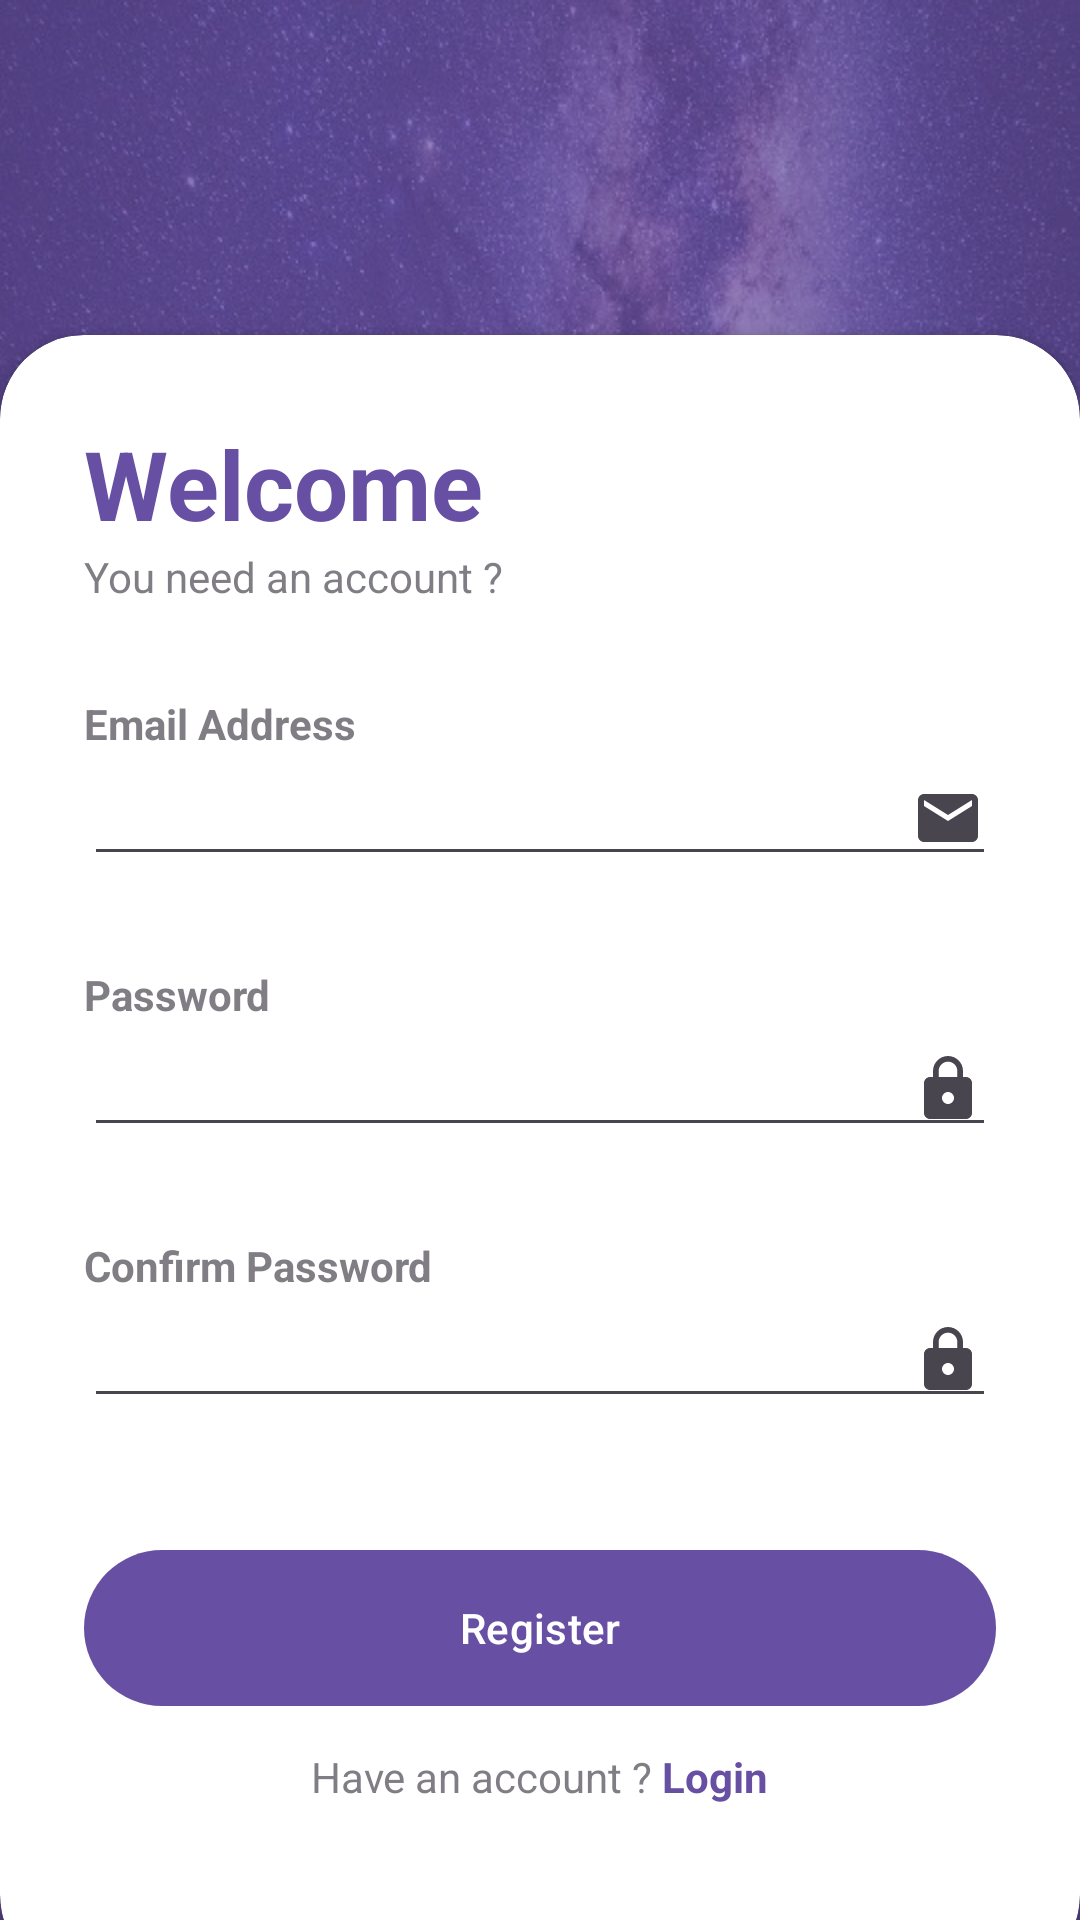

Layout XML and referenced resources for this Android screen:
<!-- AndroidManifest.xml: application theme Theme.SocialNetWorkForGamer -->
<!-- res/layout/activity_register.xml -->
<?xml version="1.0" encoding="utf-8"?>
<RelativeLayout
    xmlns:android="http://schemas.android.com/apk/res/android"
    xmlns:tools="http://schemas.android.com/tools"
    xmlns:app="http://schemas.android.com/apk/res-auto"
    android:layout_width="match_parent"
    android:layout_height="match_parent"
    android:background="@drawable/fate"
    tools:context=".activity.RegisterActivity">

    <RelativeLayout
        android:layout_width="match_parent"
        android:layout_height="match_parent"
        android:background="@color/colorPrimaryDark"
        android:alpha="0.7"/>

    <LinearLayout
        android:layout_width="match_parent"
        android:layout_height="wrap_content"
        android:orientation="vertical"
        android:gravity="center"
        android:padding="28dp">

        <ImageView
            android:id="@+id/register_icon"
            android:layout_width="match_parent"
            android:layout_height="120dp"
            android:src="@drawable/swfour" />

        <TextView
            android:layout_width="wrap_content"
            android:layout_height="wrap_content"
            android:layout_below="@id/login_icon"
            android:text="FakeBugs"
            android:textStyle="bold"
            android:layout_marginTop="10dp"
            android:textSize="30sp"
            android:fontFamily="sans-serif-medium"
            android:textColor="@color/white"/>

    </LinearLayout>

    <androidx.cardview.widget.CardView
        android:id="@+id/card_view"
        android:layout_width="match_parent"
        android:layout_height="wrap_content"
        android:layout_alignParentBottom="true"
        app:cardCornerRadius="28dp"
        android:layout_marginBottom="-20dp">

        <LinearLayout
            android:layout_width="match_parent"
            android:layout_height="wrap_content"
            android:orientation="vertical"
            android:padding="28dp">

            <TextView
                android:layout_width="wrap_content"
                android:layout_height="wrap_content"
                android:text="Welcome"
                android:textColor="@color/colorPrimaryDark"
                android:textSize="32sp"
                android:textStyle="bold"/>

            <TextView
                android:layout_width="wrap_content"
                android:layout_height="wrap_content"
                android:text="You need an account ?"
                android:alpha="0.7"/>

            <View
                android:layout_width="wrap_content"
                android:layout_height="30dp"/>

            <TextView
                android:layout_width="wrap_content"
                android:layout_height="wrap_content"
                android:text="Email Address"
                android:alpha="0.7"
                android:textStyle="bold"/>

            <EditText
                android:id="@+id/register_email"
                android:layout_width="match_parent"
                android:layout_height="wrap_content"
                android:inputType="textEmailAddress"
                android:drawableEnd="@drawable/baseline_email_24"/>

            <View
                android:layout_width="wrap_content"
                android:layout_height="30dp"/>

            <TextView
                android:layout_width="wrap_content"
                android:layout_height="wrap_content"
                android:text="Password"
                android:alpha="0.7"
                android:textStyle="bold"/>

            <EditText
                android:id="@+id/register_password"
                android:layout_width="match_parent"
                android:layout_height="wrap_content"
                android:inputType="textPassword"
                android:drawableEnd="@drawable/baseline_lock_24"/>

            <View
                android:layout_width="wrap_content"
                android:layout_height="30dp"/>

            <TextView
                android:layout_width="wrap_content"
                android:layout_height="wrap_content"
                android:text="Confirm Password"
                android:alpha="0.7"
                android:textStyle="bold"/>

            <EditText
                android:id="@+id/register_confirm_password"
                android:layout_width="match_parent"
                android:layout_height="wrap_content"
                android:inputType="textPassword"
                android:drawableEnd="@drawable/baseline_lock_24"/>

            <View
                android:layout_width="wrap_content"
                android:layout_height="10dp"/>

            <RelativeLayout
                android:layout_width="match_parent"
                android:layout_height="wrap_content">








            </RelativeLayout>

            <View
                android:layout_width="wrap_content"
                android:layout_height="30dp"/>

            <com.google.android.material.button.MaterialButton
                android:id="@+id/register_button"
                android:layout_width="match_parent"
                android:layout_height="60dp"
                android:text="Register"
                app:cornerRadius="32dp"/>

            <View
                android:layout_width="wrap_content"
                android:layout_height="10dp"/>

            <LinearLayout
                android:layout_width="match_parent"
                android:layout_height="wrap_content"
                android:orientation="horizontal"
                android:gravity="center">

                <TextView
                    android:layout_width="wrap_content"
                    android:layout_height="wrap_content"
                    android:text="Have an account ?"
                    android:alpha="0.7"
                    android:layout_gravity="center"/>
                <TextView
                    android:id="@+id/have_account"
                    android:layout_width="wrap_content"
                    android:layout_height="wrap_content"
                    android:text="Login"
                    android:layout_marginLeft="3dp"
                    android:textStyle="bold"
                    android:textColor="@color/colorPrimaryDark"/>

            </LinearLayout>


            <View
                android:layout_width="wrap_content"
                android:layout_height="30dp"/>

        </LinearLayout>

    </androidx.cardview.widget.CardView>

</RelativeLayout>
<!-- resources referenced by this layout -->
<resources>
  <color name="colorPrimaryDark">#674fa3</color>
  <color name="white">#FFFFFFFF</color>
  <!-- drawable baseline_email_24 (drawable) -->
  <vector xmlns:android="http://schemas.android.com/apk/res/android"
      android:width="24dp"
      android:height="24dp"
      android:viewportWidth="24"
      android:viewportHeight="24"
      android:tint="?attr/colorControlNormal">
    <path
        android:fillColor="#898989"
        android:pathData="M20,4L4,4c-1.1,0 -1.99,0.9 -1.99,2L2,18c0,1.1 0.9,2 2,2h16c1.1,0 2,-0.9 2,-2L22,6c0,-1.1 -0.9,-2 -2,-2zM20,8l-8,5 -8,-5L4,6l8,5 8,-5v2z"/>
  </vector>
  <!-- drawable baseline_lock_24 (drawable) -->
  <vector xmlns:android="http://schemas.android.com/apk/res/android"
      android:width="24dp"
      android:height="24dp"
      android:viewportWidth="24"
      android:viewportHeight="24"
      android:tint="?attr/colorControlNormal">
    <path
        android:fillColor="#898989"
        android:pathData="M18,8h-1L17,6c0,-2.76 -2.24,-5 -5,-5S7,3.24 7,6v2L6,8c-1.1,0 -2,0.9 -2,2v10c0,1.1 0.9,2 2,2h12c1.1,0 2,-0.9 2,-2L20,10c0,-1.1 -0.9,-2 -2,-2zM12,17c-1.1,0 -2,-0.9 -2,-2s0.9,-2 2,-2 2,0.9 2,2 -0.9,2 -2,2zM15.1,8L8.9,8L8.9,6c0,-1.71 1.39,-3.1 3.1,-3.1 1.71,0 3.1,1.39 3.1,3.1v2z"/>
  </vector>
  <!-- drawable fate: png bitmap (drawable, 121532 bytes) -->
  <style name="Theme.SocialNetWorkForGamer" parent="Base.Theme.SocialNetWorkForGamer" />
  <style name="Base.Theme.SocialNetWorkForGamer" parent="Theme.Material3.DayNight.NoActionBar">
          
          
      </style>
</resources>
